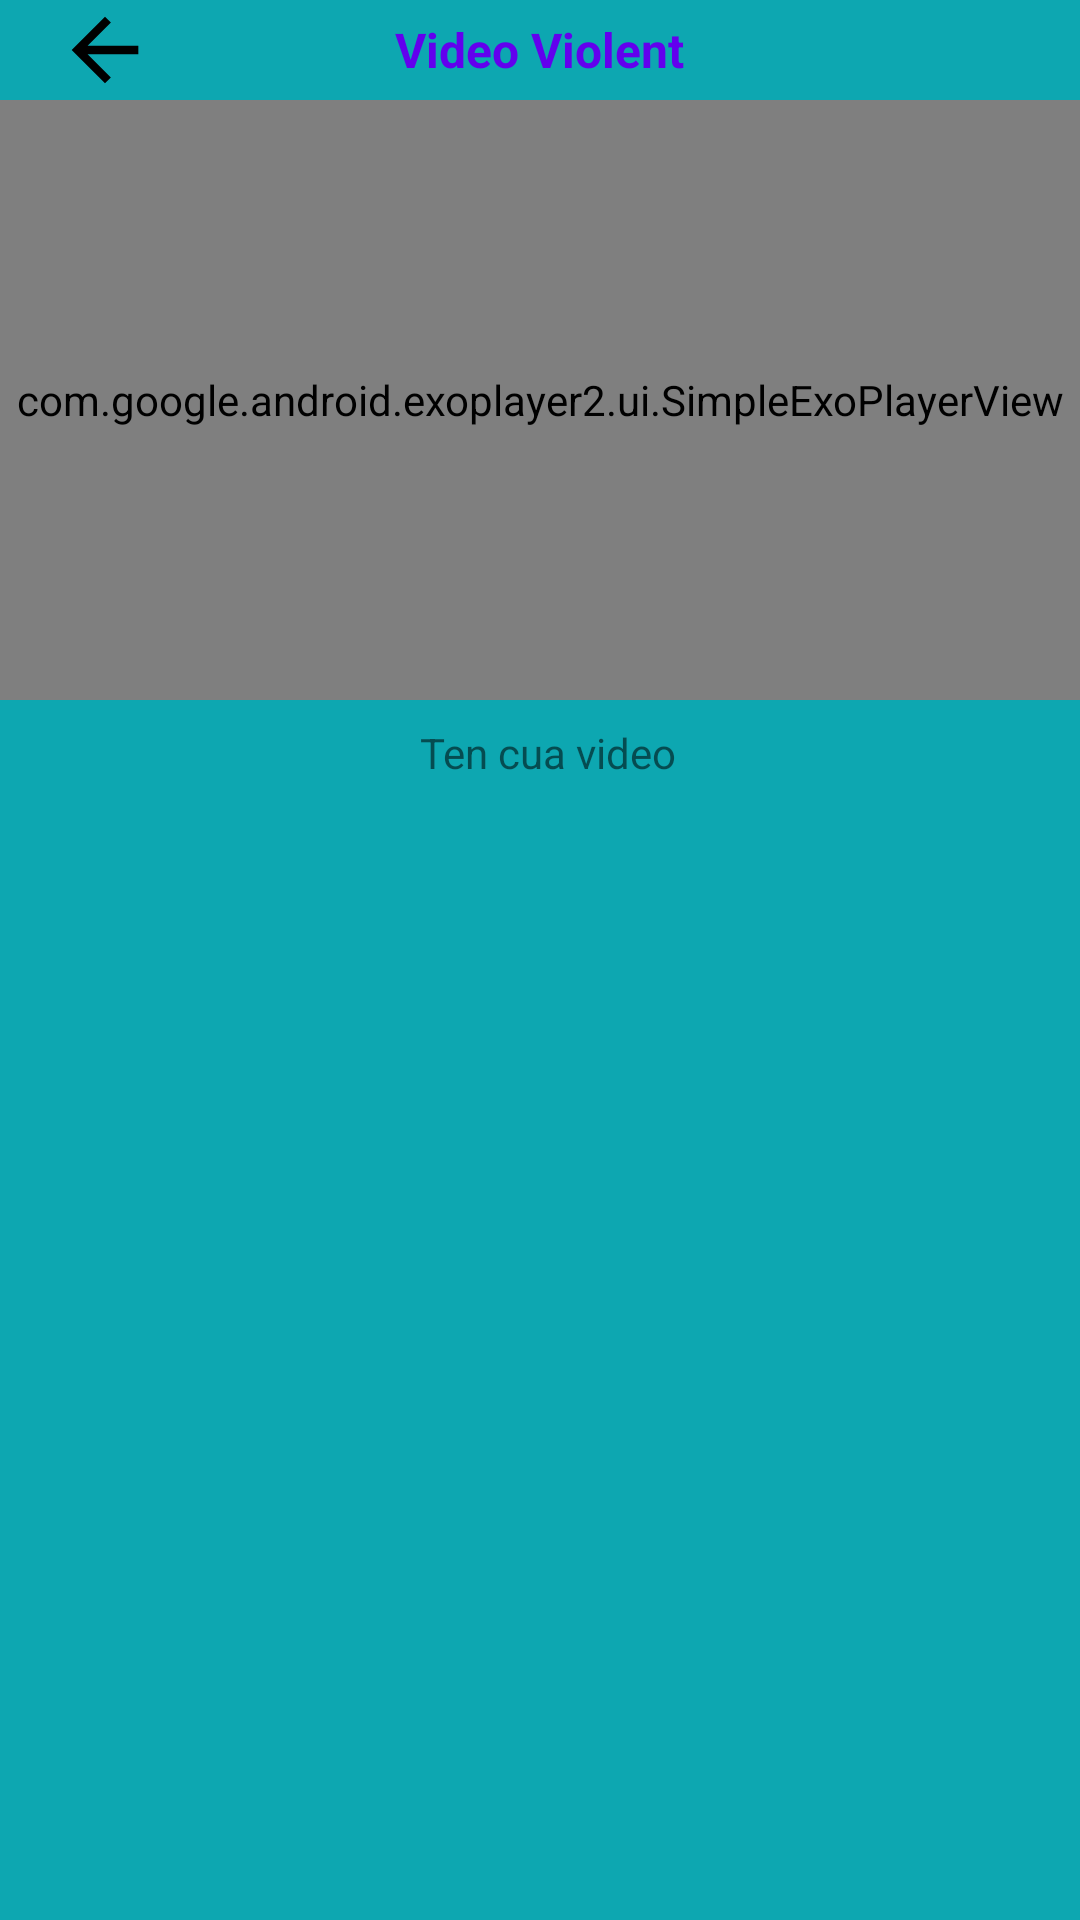

This screen was rendered from an Android layout file. Write that file and the resources it references.
<!-- AndroidManifest.xml: application theme Theme.AppViolent -->
<!-- res/layout/activity_main.xml -->
<?xml version="1.0" encoding="utf-8"?>
<RelativeLayout xmlns:android="http://schemas.android.com/apk/res/android"
    xmlns:app="http://schemas.android.com/apk/res-auto"
    xmlns:tools="http://schemas.android.com/tools"
    android:layout_width="match_parent"
    android:layout_height="match_parent"
    android:background="@color/background_app"
    tools:context=".MainActivity">

    <RelativeLayout
        android:id="@+id/lblVideo"
        android:layout_width="match_parent"
        android:layout_height="100px"
        app:layout_constraintTop_toTopOf="parent">

        <TextView
            android:id="@+id/textView5"
            android:layout_width="wrap_content"
            android:layout_height="wrap_content"

            android:layout_centerInParent="true"
            android:gravity="center"
            android:text="Video Violent"
            android:textColor="@color/purple_500"
            android:textSize="16dp"
            android:textStyle="bold" />


        <ImageView
            android:id="@+id/btn_rollback"
            android:layout_width="50dp"
            android:layout_height="50dp"
            android:layout_centerVertical="true"
            android:layout_marginLeft="10dp"
            android:src="@drawable/ic_baseline_arrow_back_24" />
    </RelativeLayout>









    <com.google.android.exoplayer2.ui.SimpleExoPlayerView
        android:id="@+id/video_media"
        android:layout_width="match_parent"
        android:layout_height="200dp"
        android:layout_below="@+id/lblVideo" />

    <TextView
        android:id="@+id/nameVideo"
        android:layout_width="match_parent"
        android:layout_height="28dp"
        android:layout_below="@+id/video_media"
        android:layout_marginTop="8dp"
        android:paddingLeft="8dp"
        android:text="Ten cua video "
        android:textAlignment="center"
        android:textSize="14dp"
        android:lineHeight="28dp"

        />
        <ListView
            android:layout_width="match_parent"
            android:layout_height="match_parent"
            android:id="@+id/listsubvideo"
            tools:listitem="@layout/list_video_media_item"
            android:layout_below="@+id/nameVideo"/>
</RelativeLayout>
<!-- res/layout/list_video_media_item.xml (included above) -->
<?xml version="1.0" encoding="utf-8"?>
<RelativeLayout xmlns:android="http://schemas.android.com/apk/res/android"
    xmlns:app="http://schemas.android.com/apk/res-auto"
    xmlns:tools="http://schemas.android.com/tools"
    android:layout_width="wrap_content"
    android:layout_height="wrap_content"
    android:layout_marginBottom="4dp"
    >

    <androidx.cardview.widget.CardView
        android:layout_width="match_parent"
        android:layout_height="120dp"

        app:cardElevation="150dp"
        app:cardCornerRadius="6dp"
        android:layout_margin="6dp"
        android:id="@+id/item_media_video"

        >

        <RelativeLayout
            android:layout_width="match_parent"
            android:layout_height="match_parent"
            android:paddingRight="10dp"


            >

            <RelativeLayout
                android:layout_width="140dp"
                android:layout_height="match_parent"
                app:cardCornerRadius="15dp"
                >

                <ImageView
                    android:layout_width="50dp"
                    android:layout_height="50dp"
                    android:layout_centerInParent="true"
                    android:src="@drawable/ic_baseline_play_arrow_24" />
            </RelativeLayout>

            <ImageView
                android:id="@+id/imageava"
                android:layout_width="150dp"
                android:layout_height="120dp"
                android:src="@drawable/notifition">

            </ImageView>

            <TextView
                android:id="@+id/txt_content"
                android:layout_width="wrap_content"
                android:layout_height="wrap_content"
                android:layout_marginLeft="10dp"
                android:layout_marginTop="10dp"
                android:layout_toEndOf="@+id/imageava"
                android:layout_toRightOf="@+id/imageava"
                android:text="Ten cua Video"
                android:textSize="14dp"


                android:textStyle="bold" />
            <TextView
                android:id="@+id/txt_action"
                android:layout_width="wrap_content"
                android:layout_height="wrap_content"
                android:layout_below="@+id/txt_content"
                android:layout_marginLeft="10dp"
                android:layout_marginTop="10dp"

                android:layout_toRightOf="@+id/imageava"
                android:text="Ngày nhận video"
                android:textSize="12dp" />
            <TextView
                android:id="@+id/txt_time_notification"
                android:layout_width="wrap_content"
                android:layout_height="wrap_content"
                android:layout_below="@+id/txt_action"
                android:layout_marginLeft="10dp"
                android:layout_marginTop="10dp"
                android:textStyle="italic"
                android:layout_toRightOf="@+id/imageava"
                android:text="Ngày nhận video"
                android:textSize="12dp" />

        </RelativeLayout>
    </androidx.cardview.widget.CardView>
</RelativeLayout>
<!-- resources referenced by this layout -->
<resources>
  <color name="background_app">#0DA7B1</color>
  <color name="purple_500">#FF6200EE</color>
  <!-- drawable ic_baseline_arrow_back_24 (drawable) -->
  <vector android:autoMirrored="true" android:height="24dp"
      android:tint="#000" android:viewportHeight="24"
      android:viewportWidth="24" android:width="24dp" xmlns:android="http://schemas.android.com/apk/res/android">
      <path android:fillColor="@android:color/white" android:pathData="M20,11H7.83l5.59,-5.59L12,4l-8,8 8,8 1.41,-1.41L7.83,13H20v-2z"/>
  </vector>
  <!-- drawable notifition: png bitmap (drawable, 12043 bytes) -->
  <style name="Theme.AppViolent" parent="Theme.MaterialComponents.DayNight.DarkActionBar">
          
          <item name="colorPrimary">@color/purple_500</item>
          <item name="colorPrimaryVariant">@color/purple_700</item>
          <item name="colorOnPrimary">@color/white</item>
          
          <item name="colorSecondary">@color/teal_200</item>
          <item name="colorSecondaryVariant">@color/teal_700</item>
          <item name="colorOnSecondary">@color/black</item>
          
          <item name="android:statusBarColor" tools:targetApi="l">?attr/colorPrimaryVariant</item>
          
      </style>
  <color name="purple_700">#FF3700B3</color>
  <color name="white">#FFFFFFFF</color>
  <color name="teal_200">#FF03DAC5</color>
  <color name="teal_700">#FF018786</color>
  <color name="black">#FF000000</color>
</resources>
